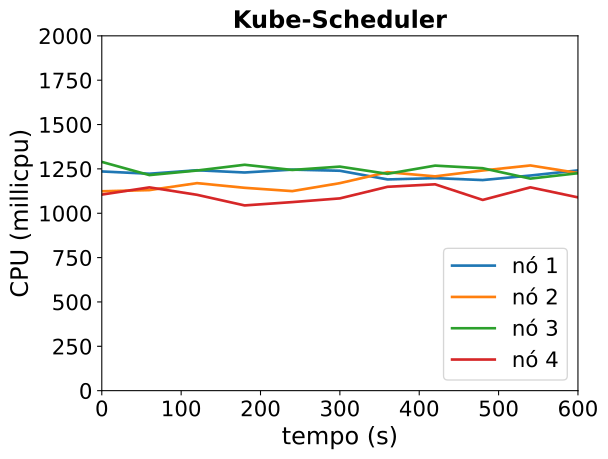

The file beside this chart, header and first rows:
timestamp, ppgcc-m02_pod_amount, ppgcc-m02_memory, ppgcc-m02_cpu, ppgcc-m03_pod_amount, ppgcc-m03_memory, ppgcc-m03_cpu, ppgcc-m04_pod_amount, ppgcc-m04_memory, ppgcc-m04_cpu, ppgcc-m05_pod_amount, ppgcc-m05_memory, ppgcc-m05_cpu
0, 10, 1146260, 1235596681, 10, 1153672, 1123791063, 10, 1164024, 1289433189, 10, 1129624, 1105128820
60, 10, 1146524, 1222800747, 10, 1149976, 1130474017, 10, 1161648, 1215115536, 10, 1132660, 1145806343
120, 10, 1149164, 1242356269, 10, 1151692, 1169724880, 10, 1162968, 1240822783, 10, 1130944, 1103928904
180, 10, 1149428, 1229717235, 10, 1150636, 1143392955, 10, 1166928, 1273276178, 10, 1135432, 1044073679
240, 10, 1149692, 1245944132, 10, 1153276, 1124711018, 10, 1166796, 1243997323, 10, 1135168, 1062806109
300, 10, 1149956, 1239508003, 10, 1153144, 1169696819, 10, 1170096, 1262870363, 10, 1133452, 1083739229
360, 10, 1149692, 1190644435, 10, 1155652, 1231300785, 10, 1164816, 1222255919, 10, 1138468, 1149026515
420, 10, 1152068, 1197844110, 10, 1152748, 1207909605, 10, 1169040, 1268477825, 10, 1136224, 1163129706
480, 10, 1153652, 1187060498, 10, 1153408, 1241044469, 10, 1168380, 1253777426, 10, 1135564, 1075026573
540, 10, 1151540, 1212547638, 10, 1155916, 1269409713, 10, 1165740, 1195186938, 10, 1137808, 1146020151
600, 10, 1152068, 1241546678, 10, 1155652, 1226796699, 10, 1170888, 1225670996, 10, 1135300, 1089473948
